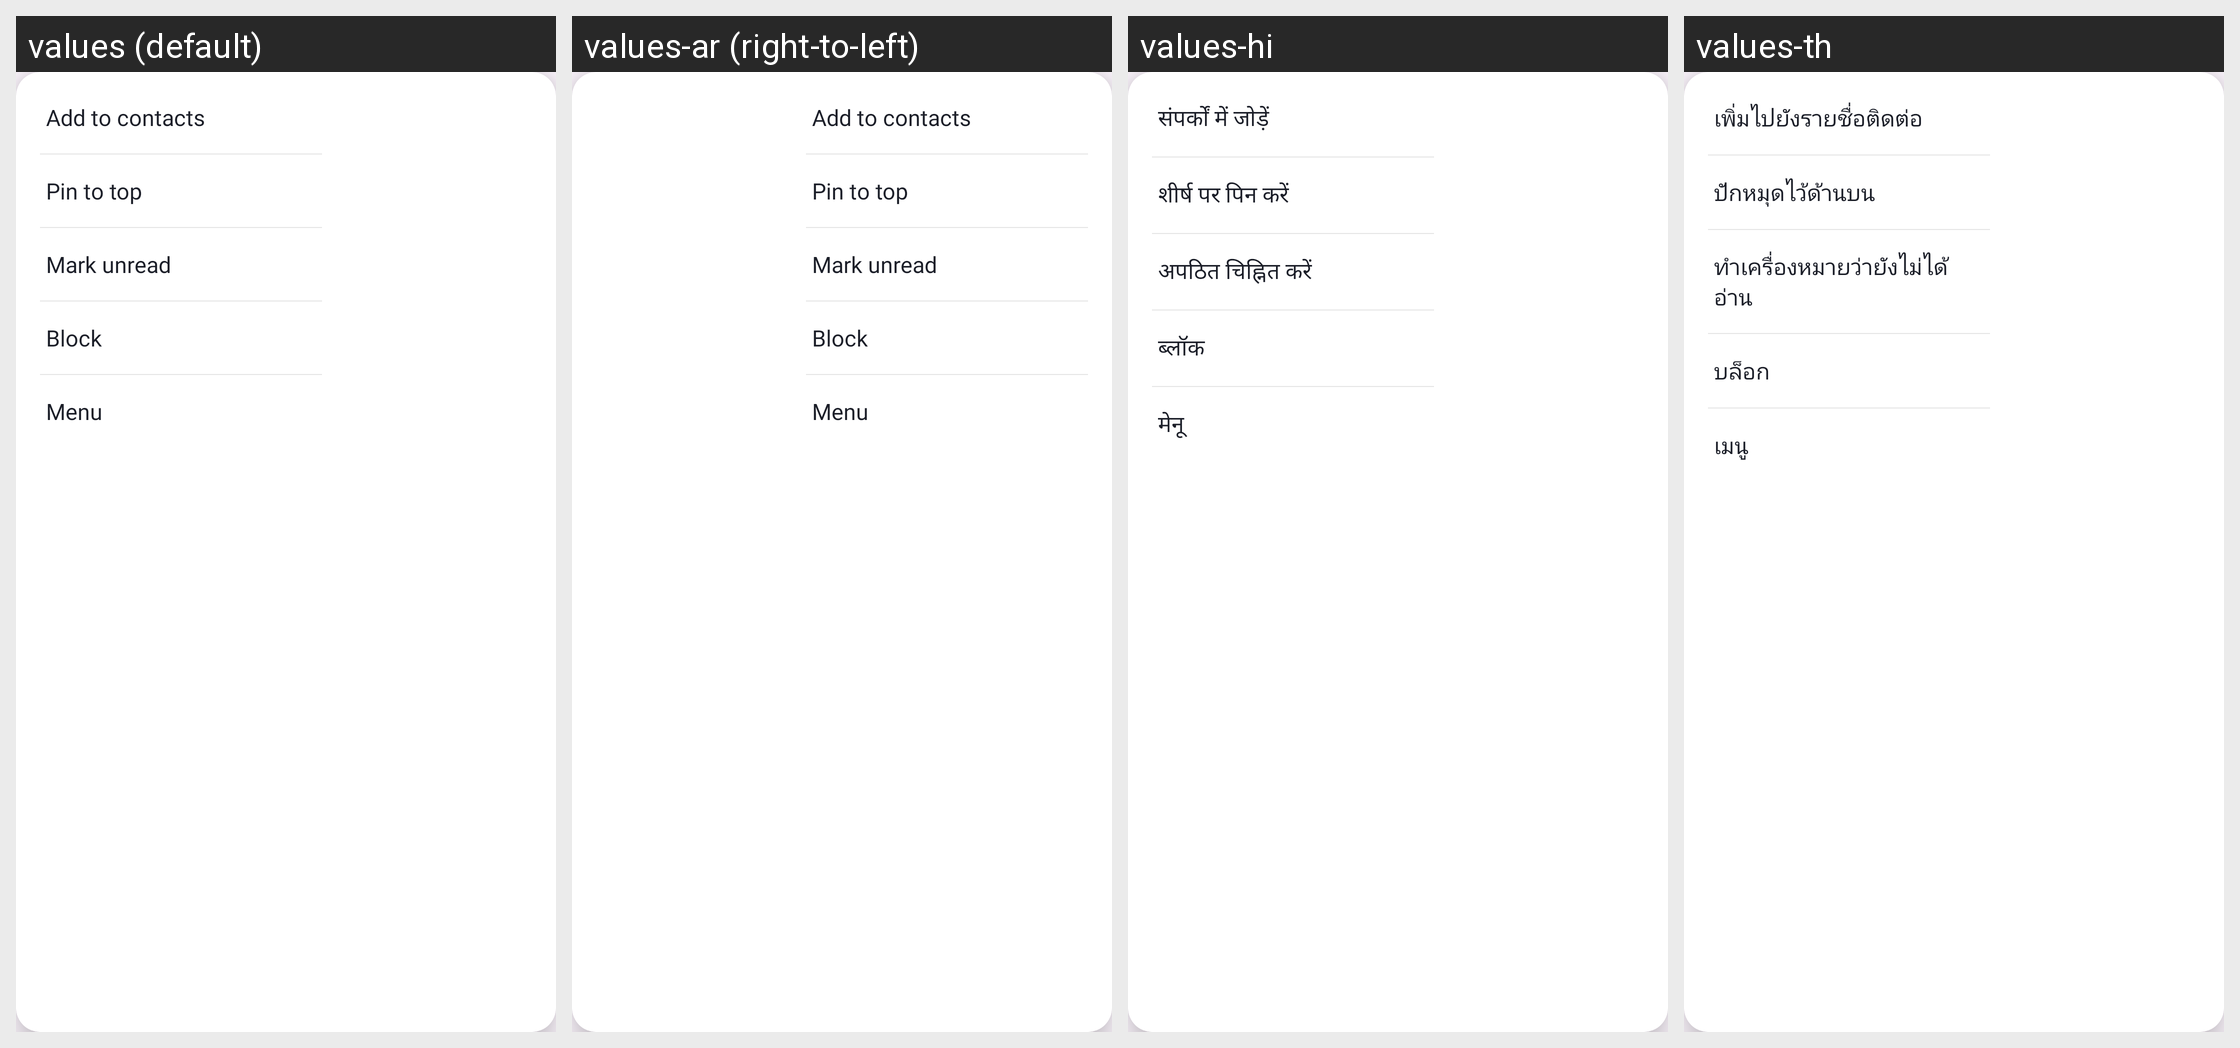

For this localized Android screen grid, give each drawn string resource with its value in every locale shown.
Android screen res/layout/popup_chats_more_menu.xml rendered under 4 locales, left to right: values (default), values-ar (right-to-left), values-hi, values-th. Device: Nexus 5 (rendered at 1080×1920; each locale shown at half size, 540×960, under a caption strip naming it); theme Theme.Messages.
Other locales in the repository, not shown: values-de, values-es, values-fil, values-fr, values-in, values-ja, values-ko, values-ms, values-nl, values-pa, values-pt, values-ru, values-tr, values-vi, values-zh.
Strings drawn on this screen, with the default value and each locale's value (text and hints the layout hard-codes, and strings that could not be matched under every locale, appear in the picture but are not listed):

extracted_add_to_contacts
  values: Add to contacts
  values-ar: Add to contacts  [not translated; the default value is used]
  values-hi: संपर्कों में जोड़ें
  values-th: เพิ่มไปยังรายชื่อติดต่อ

extracted_pin_to_top
  values: Pin to top
  values-ar: Pin to top  [not translated; the default value is used]
  values-hi: शीर्ष पर पिन करें
  values-th: ปักหมุดไว้ด้านบน

extracted_mark_unread
  values: Mark unread
  values-ar: Mark unread  [not translated; the default value is used]
  values-hi: अपठित चिह्नित करें
  values-th: ทำเครื่องหมายว่ายังไม่ได้อ่าน

extracted_block
  values: Block
  values-ar: Block  [not translated; the default value is used]
  values-hi: ब्लॉक
  values-th: บล็อก

extracted_menu
  values: Menu
  values-ar: Menu  [not translated; the default value is used]
  values-hi: मेनू
  values-th: เมนู
